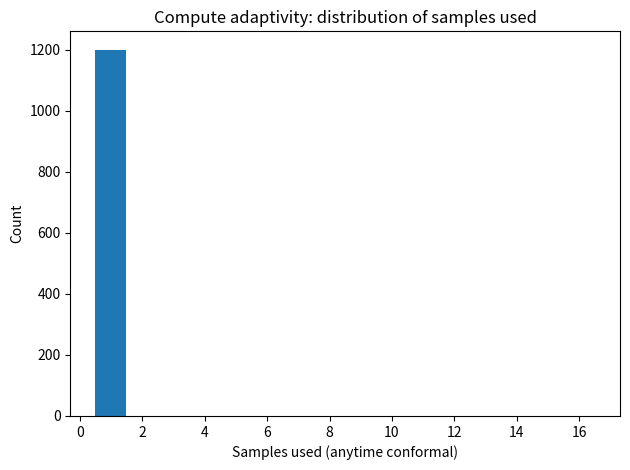

This figure's Python source:
#!/usr/bin/env python3
"""
simulation.py — Anytime Conformal Self-Consistency (ACSC) simulation and reference implementation.

Usage:
  python simulation.py --alpha 0.1 --Kmax 16 --n_total 1500 --n_calib 300 --C 8 --seed 42 --gamma 1.2 --noise 0.6

It will print metrics, and save: results.csv, results.json, samples_used_hist.png
"""
import argparse, json, os
from dataclasses import dataclass
from typing import List, Dict, Tuple
import numpy as np
import pandas as pd
import matplotlib.pyplot as plt

@dataclass
class Instance:
    difficulty: float
    true_label: int

class NoisyLLMSolver:
    def __init__(self, C: int = 10, gamma: float = 1.0, noise: float = 0.6, seed: int = 0):
        self.C = C
        self.gamma = gamma
        self.noise = noise
        self.rng = np.random.default_rng(seed)

    def _sigmoid(self, z: float) -> float:
        return 1.0 / (1.0 + np.exp(-z))

    def sample_answer(self, inst: Instance) -> Tuple[int, float]:
        eps = self.rng.normal(0, self.noise)
        p_correct = self._sigmoid(self.gamma - inst.difficulty + eps)
        if self.rng.random() < p_correct:
            yhat = inst.true_label
        else:
            offsets = np.arange(self.C)
            dists = np.minimum(np.abs(offsets - inst.true_label),
                               self.C - np.abs(offsets - inst.true_label))
            probs = np.exp(-(dists + 1.0))
            probs[inst.true_label] = 0.0
            probs /= probs.sum()
            yhat = self.rng.choice(self.C, p=probs)
        a = 1.0 + 6.0 * p_correct
        b = 1.0 + 6.0 * (1.0 - p_correct)
        conf = self.rng.beta(a, b)
        return int(yhat), float(conf)

def make_dataset(n: int, C: int = 10, seed: int = 0) -> List[Instance]:
    rng = np.random.default_rng(seed)
    difficulties = rng.uniform(-2.0, 2.0, size=n)
    labels = rng.integers(0, C, size=n)
    return [Instance(float(d), int(y)) for d, y in zip(difficulties, labels)]

def vote_shares(samples: List[int], C: int) -> Dict[int, float]:
    counts = np.zeros(C, dtype=float)
    for s in samples:
        counts[s] += 1.0
    if len(samples) == 0:
        return {i: 0.0 for i in range(C)}
    shares = counts / len(samples)
    return {i: float(shares[i]) for i in range(C)}

def calibrate_tau(dataset: List[Instance], solver: NoisyLLMSolver,
                  Kmax: int, alpha: float) -> Tuple[float, Dict[str, float]]:
    C = solver.C
    vs_correct = []
    for inst in dataset:
        samples = [solver.sample_answer(inst)[0] for _ in range(Kmax)]
        shares = vote_shares(samples, C)
        vs_correct.append(shares[inst.true_label])
    vs_correct = np.array(vs_correct)
    n = len(vs_correct)
    k = int(np.floor((n + 1) * alpha))
    k = max(0, min(k, n - 1))
    tau = float(np.sort(vs_correct)[k])
    stats = {
        "mean_vs_correct": float(np.mean(vs_correct)),
        "median_vs_correct": float(np.median(vs_correct)),
        "tau": tau
    }
    return tau, stats

def anytime_conformal_predict(inst: Instance, solver: NoisyLLMSolver,
                              tau: float, Kmax: int):
    C = solver.C
    samples = []
    for t in range(1, Kmax + 1):
        yhat, _ = solver.sample_answer(inst)
        samples.append(yhat)
        shares = vote_shares(samples, C)
        S = [y for y, s in shares.items() if s >= tau]
        if len(S) > 0:
            return S, t, samples
    shares = vote_shares(samples, C)
    max_share = max(shares.values())
    S = [y for y, s in shares.items() if s == max_share]
    return S, Kmax, samples

def fixedK_majority_predict(inst: Instance, solver: NoisyLLMSolver, K: int):
    C = solver.C
    samples = [solver.sample_answer(inst)[0] for _ in range(K)]
    shares = vote_shares(samples, C)
    top = max(shares, key=shares.get)
    return int(top), samples

def run_experiment(seed: int = 42, n_total: int = 1500, n_calib: int = 300,
                   C: int = 8, alpha: float = 0.1, Kmax: int = 16,
                   gamma: float = 1.2, noise: float = 0.6):
    data = make_dataset(n_total, C=C, seed=seed)
    calib = data[:n_calib]
    test = data[n_calib:]
    solver = NoisyLLMSolver(C=C, gamma=gamma, noise=noise, seed=seed + 1)
    tau, stats = calibrate_tau(calib, solver, Kmax, alpha)
    cov, set_sizes, samples_used = [], [], []
    for inst in test:
        S, t, _ = anytime_conformal_predict(inst, solver, tau, Kmax)
        cov.append(int(inst.true_label in S))
        set_sizes.append(len(S))
        samples_used.append(t)
    acc_mv = []
    for inst in test:
        top, _ = fixedK_majority_predict(inst, solver, Kmax)
        acc_mv.append(int(top == inst.true_label))
    results = {
        "alpha": alpha,
        "n_total": n_total,
        "n_calib": n_calib,
        "n_test": len(test),
        "Kmax": Kmax,
        "C": C,
        "tau": stats["tau"],
        "calib_mean_vs_correct": stats["mean_vs_correct"],
        "calib_median_vs_correct": stats["median_vs_correct"],
        "coverage_anytime": float(np.mean(cov)),
        "avg_set_size_anytime": float(np.mean(set_sizes)),
        "avg_samples_used_anytime": float(np.mean(samples_used)),
        "median_samples_used_anytime": float(np.median(samples_used)),
        "accuracy_fixedK_majority": float(np.mean(acc_mv))
    }
    return results

def main():
    parser = argparse.ArgumentParser()
    parser.add_argument("--seed", type=int, default=42)
    parser.add_argument("--n_total", type=int, default=1500)
    parser.add_argument("--n_calib", type=int, default=300)
    parser.add_argument("--C", type=int, default=8)
    parser.add_argument("--alpha", type=float, default=0.1)
    parser.add_argument("--Kmax", type=int, default=16)
    parser.add_argument("--gamma", type=float, default=1.2)
    parser.add_argument("--noise", type=float, default=0.6)
    args = parser.parse_args()

    res = run_experiment(seed=args.seed, n_total=args.n_total, n_calib=args.n_calib,
                         C=args.C, alpha=args.alpha, Kmax=args.Kmax,
                         gamma=args.gamma, noise=args.noise)

    df = pd.DataFrame([res])
    df.to_csv("results.csv", index=False)
    with open("results.json", "w") as f:
        json.dump(res, f, indent=2)

    # Diagnostic histogram
    def collect_samples_used(seed: int, n_total: int, n_calib: int, **kwargs):
        data = make_dataset(n_total, C=kwargs.get("C", 10), seed=seed)
        calib = data[:n_calib]
        test = data[n_calib:]
        solver = NoisyLLMSolver(C=kwargs.get("C", 10),
                                gamma=kwargs.get("gamma", 1.0),
                                noise=kwargs.get("noise", 0.6),
                                seed=seed + 1)
        tau, _ = calibrate_tau(calib, solver, kwargs.get("Kmax", 16), kwargs.get("alpha", 0.1))
        samples_used = []
        for inst in test:
            _, t, _ = anytime_conformal_predict(inst, solver, tau, kwargs.get("Kmax", 16))
            samples_used.append(t)
        return np.array(samples_used)

    samples_used = collect_samples_used(seed=args.seed, n_total=args.n_total, n_calib=args.n_calib,
                                        C=args.C, alpha=args.alpha, Kmax=args.Kmax,
                                        gamma=args.gamma, noise=args.noise)
    plt.figure()
    plt.hist(samples_used, bins=np.arange(0.5, args.Kmax + 0.6, 1.0))
    plt.xlabel("Samples used (anytime conformal)")
    plt.ylabel("Count")
    plt.title("Compute adaptivity: distribution of samples used")
    plt.tight_layout()
    plt.savefig("samples_used_hist.png")
    plt.close()

    print(json.dumps(res, indent=2))
    print("\\nSaved: results.csv, results.json, samples_used_hist.png")

if __name__ == "__main__":
    main()
